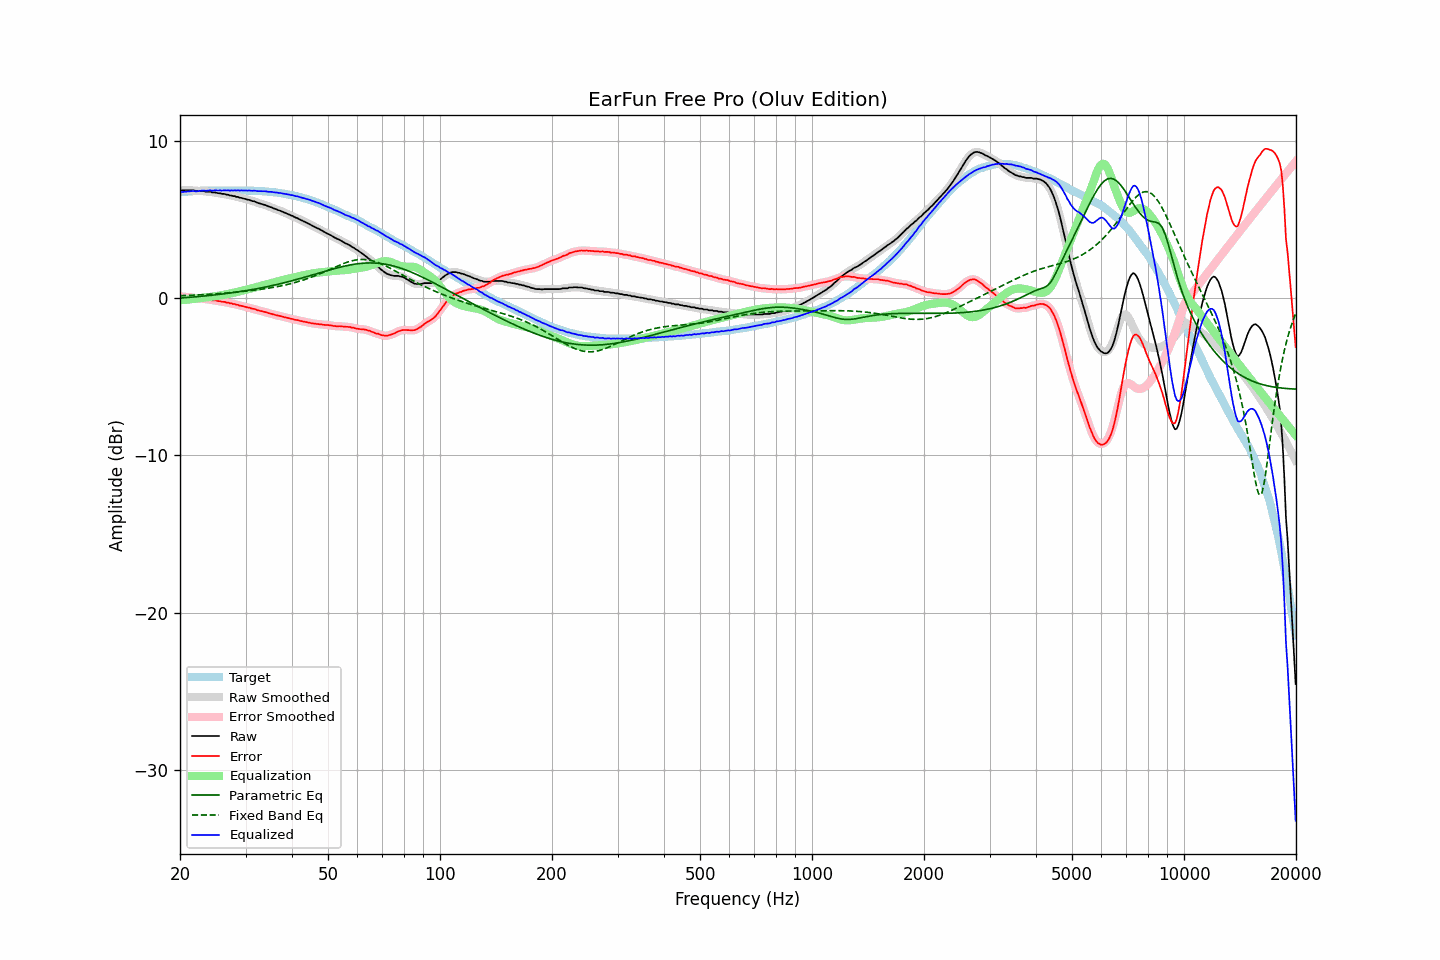

The table this chart was drawn from, first rows:
frequency, raw, error, smoothed, error_smoothed, equalization, parametric_eq, fixed_band_eq, equalized_raw, equalized_smoothed, target
20.00, 6.88, 0.12, 6.88, 0.12, -0.12, 0.02, 0.17, 6.76, 6.76, 6.76
20.20, 6.88, 0.11, 6.88, 0.11, -0.11, 0.03, 0.17, 6.77, 6.77, 6.77
20.40, 6.88, 0.10, 6.88, 0.10, -0.10, 0.03, 0.18, 6.78, 6.78, 6.78
20.61, 6.88, 0.09, 6.88, 0.09, -0.10, 0.04, 0.18, 6.78, 6.78, 6.79
20.81, 6.88, 0.09, 6.88, 0.09, -0.09, 0.05, 0.18, 6.79, 6.79, 6.79
21.02, 6.88, 0.08, 6.88, 0.08, -0.08, 0.06, 0.19, 6.80, 6.80, 6.80
21.23, 6.88, 0.07, 6.88, 0.07, -0.07, 0.07, 0.19, 6.81, 6.82, 6.81
21.44, 6.88, 0.06, 6.88, 0.07, -0.06, 0.07, 0.20, 6.83, 6.83, 6.82
21.66, 6.88, 0.06, 6.87, 0.05, -0.04, 0.08, 0.20, 6.84, 6.83, 6.82
21.87, 6.86, 0.03, 6.86, 0.03, -0.03, 0.09, 0.21, 6.83, 6.83, 6.83
22.09, 6.83, 0.00, 6.84, 0.01, -0.02, 0.10, 0.21, 6.81, 6.82, 6.83
22.31, 6.83, -0.01, 6.83, -0.01, -0.01, 0.11, 0.22, 6.82, 6.82, 6.84
22.54, 6.83, -0.01, 6.83, -0.01, 0.01, 0.12, 0.22, 6.84, 6.83, 6.84
22.76, 6.83, -0.02, 6.83, -0.01, 0.02, 0.13, 0.23, 6.85, 6.85, 6.85
22.99, 6.83, -0.02, 6.83, -0.02, 0.03, 0.14, 0.24, 6.86, 6.86, 6.85
23.22, 6.83, -0.02, 6.82, -0.04, 0.04, 0.15, 0.24, 6.87, 6.86, 6.85
23.45, 6.79, -0.07, 6.80, -0.05, 0.05, 0.16, 0.25, 6.84, 6.85, 6.86
23.69, 6.79, -0.07, 6.80, -0.06, 0.06, 0.17, 0.25, 6.85, 6.86, 6.86
23.92, 6.79, -0.07, 6.78, -0.08, 0.08, 0.18, 0.26, 6.87, 6.86, 6.86
24.16, 6.79, -0.07, 6.77, -0.09, 0.09, 0.19, 0.27, 6.88, 6.87, 6.86
24.40, 6.74, -0.13, 6.76, -0.11, 0.11, 0.20, 0.27, 6.85, 6.87, 6.87
24.65, 6.74, -0.13, 6.74, -0.13, 0.12, 0.21, 0.28, 6.86, 6.87, 6.87
24.89, 6.74, -0.13, 6.72, -0.15, 0.14, 0.22, 0.29, 6.88, 6.86, 6.87
25.14, 6.71, -0.16, 6.72, -0.15, 0.16, 0.24, 0.30, 6.87, 6.87, 6.87
25.39, 6.69, -0.18, 6.70, -0.17, 0.17, 0.25, 0.30, 6.86, 6.87, 6.87
25.65, 6.69, -0.18, 6.68, -0.19, 0.19, 0.26, 0.31, 6.88, 6.87, 6.87
25.91, 6.65, -0.22, 6.67, -0.20, 0.21, 0.27, 0.32, 6.86, 6.87, 6.87
26.16, 6.65, -0.22, 6.65, -0.22, 0.22, 0.28, 0.33, 6.87, 6.87, 6.87
26.43, 6.64, -0.23, 6.63, -0.24, 0.24, 0.30, 0.34, 6.88, 6.87, 6.87
26.69, 6.60, -0.27, 6.61, -0.26, 0.26, 0.31, 0.34, 6.86, 6.87, 6.87
26.96, 6.60, -0.27, 6.59, -0.28, 0.28, 0.32, 0.35, 6.88, 6.87, 6.87
27.23, 6.55, -0.32, 6.56, -0.31, 0.30, 0.34, 0.36, 6.85, 6.86, 6.87
27.50, 6.55, -0.32, 6.54, -0.33, 0.33, 0.35, 0.37, 6.88, 6.87, 6.87
27.77, 6.51, -0.36, 6.52, -0.35, 0.35, 0.37, 0.38, 6.86, 6.87, 6.87
28.05, 6.51, -0.36, 6.50, -0.37, 0.37, 0.38, 0.39, 6.88, 6.87, 6.87
28.33, 6.46, -0.41, 6.47, -0.40, 0.40, 0.40, 0.40, 6.86, 6.87, 6.87
28.62, 6.46, -0.41, 6.45, -0.42, 0.42, 0.41, 0.41, 6.88, 6.87, 6.87
28.90, 6.41, -0.46, 6.42, -0.45, 0.45, 0.43, 0.42, 6.86, 6.87, 6.87
29.19, 6.40, -0.47, 6.40, -0.47, 0.47, 0.44, 0.43, 6.87, 6.87, 6.87
29.48, 6.37, -0.50, 6.37, -0.50, 0.50, 0.46, 0.44, 6.87, 6.87, 6.87
29.78, 6.34, -0.53, 6.34, -0.53, 0.52, 0.47, 0.45, 6.86, 6.87, 6.87
30.08, 6.32, -0.55, 6.32, -0.55, 0.55, 0.49, 0.46, 6.87, 6.87, 6.87
30.38, 6.28, -0.58, 6.29, -0.57, 0.57, 0.51, 0.47, 6.85, 6.86, 6.86
30.68, 6.27, -0.59, 6.26, -0.60, 0.60, 0.53, 0.49, 6.87, 6.86, 6.86
30.99, 6.23, -0.63, 6.23, -0.63, 0.63, 0.54, 0.50, 6.86, 6.86, 6.86
31.30, 6.19, -0.66, 6.20, -0.65, 0.65, 0.56, 0.51, 6.84, 6.86, 6.85
31.61, 6.18, -0.67, 6.17, -0.68, 0.68, 0.58, 0.52, 6.86, 6.85, 6.85
31.93, 6.14, -0.70, 6.14, -0.71, 0.71, 0.60, 0.53, 6.85, 6.84, 6.84
32.24, 6.09, -0.75, 6.10, -0.74, 0.74, 0.62, 0.55, 6.83, 6.84, 6.84
32.57, 6.06, -0.77, 6.06, -0.77, 0.76, 0.64, 0.56, 6.83, 6.83, 6.83
32.89, 6.03, -0.80, 6.03, -0.80, 0.79, 0.66, 0.57, 6.82, 6.82, 6.83
33.22, 6.00, -0.82, 6.00, -0.82, 0.82, 0.68, 0.59, 6.82, 6.82, 6.82
33.55, 5.97, -0.85, 5.97, -0.85, 0.85, 0.70, 0.60, 6.82, 6.82, 6.82
33.89, 5.94, -0.87, 5.94, -0.87, 0.88, 0.72, 0.62, 6.82, 6.81, 6.81
34.23, 5.90, -0.90, 5.90, -0.90, 0.90, 0.74, 0.63, 6.81, 6.80, 6.80
34.57, 5.85, -0.94, 5.86, -0.93, 0.93, 0.76, 0.65, 6.78, 6.79, 6.79
34.92, 5.82, -0.96, 5.82, -0.96, 0.96, 0.79, 0.67, 6.78, 6.78, 6.78
35.27, 5.79, -0.99, 5.78, -0.99, 0.99, 0.81, 0.68, 6.78, 6.77, 6.78
35.62, 5.74, -1.02, 5.75, -1.02, 1.02, 0.83, 0.70, 6.76, 6.76, 6.76
35.97, 5.70, -1.05, 5.70, -1.05, 1.04, 0.85, 0.72, 6.74, 6.75, 6.75
... 635 more rows
